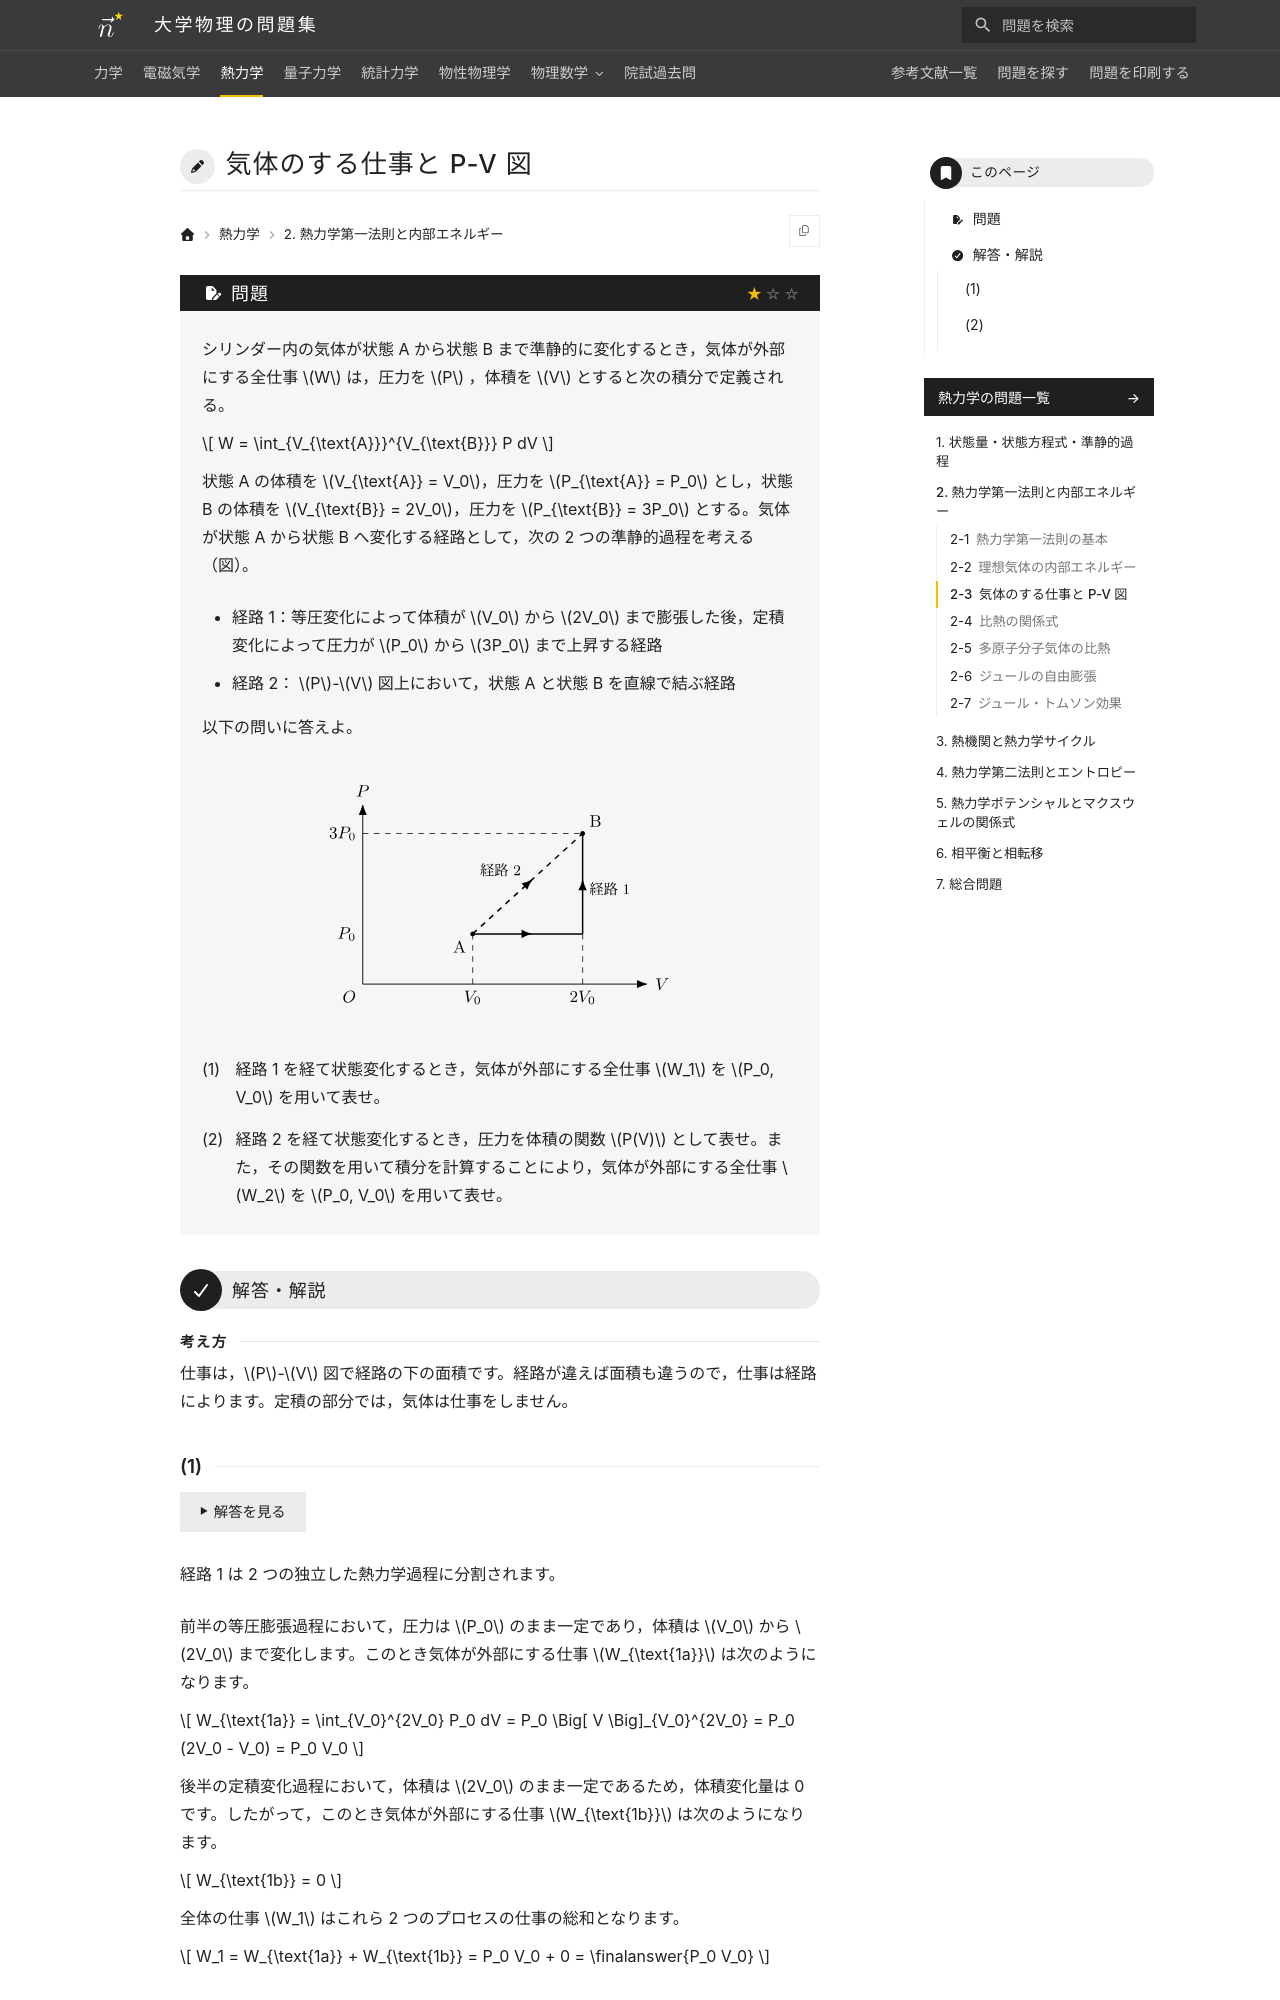

repository: Nanana-2/physics-site · page: 03thermodynamics/02/02_030/index.html · generator: mkdocs

---
tags:
  - 基本
---

# 気体のする仕事と P-V 図

## 問題
シリンダー内の気体が状態 A から状態 B まで準静的に変化するとき，気体が外部にする全仕事 $W$ は，圧力を $P$ ，体積を $V$ とすると次の積分で定義される。

$$
W = \int_{V_{\text{A}}}^{V_{\text{B}}} P dV
$$

状態 A の体積を $V_{\text{A}} = V_0$，圧力を $P_{\text{A}} = P_0$ とし，状態 B の体積を $V_{\text{B}} = 2V_0$，圧力を $P_{\text{B}} = 3P_0$ とする。気体が状態 A から状態 B へ変化する経路として，次の 2 つの準静的過程を考える（図）。

* 経路 1：等圧変化によって体積が $V_0$ から $2V_0$ まで膨張した後，定積変化によって圧力が $P_0$ から $3P_0$ まで上昇する経路
* 経路 2： $P$-$V$ 図上において，状態 A と状態 B を直線で結ぶ経路

以下の問いに答えよ。

<figure class="problem-figure" markdown>
![問題の図](../../assets/figures/thermodynamics/02_030-p-light.svg#only-light)
![問題の図](../../assets/figures/thermodynamics/02_030-p-dark.svg#only-dark)
</figure>

(1) 経路 1 を経て状態変化するとき，気体が外部にする全仕事 $W_1$ を $P_0, V_0$ を用いて表せ。

(2) 経路 2 を経て状態変化するとき，圧力を体積の関数 $P(V)$ として表せ。また，その関数を用いて積分を計算することにより，気体が外部にする全仕事 $W_2$ を $P_0, V_0$ を用いて表せ。

---

## 解答・解説

<div class="approach" markdown>
仕事は，$P$-$V$ 図で経路の下の面積です。経路が違えば面積も違うので，仕事は経路によります。定積の部分では，気体は仕事をしません。
</div>
